Labelled photos from "Segmented", an image-classification folder in agb2k/Multi-View-Oil-Palm-Seed-Classification-Correspondence. The possible labels are: bad seed, good seed.

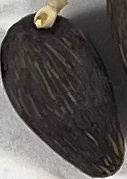
Label: bad seed

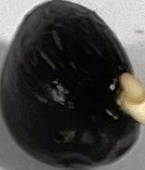
Label: good seed

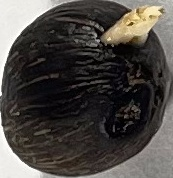
Label: bad seed

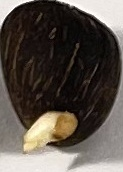
Label: good seed

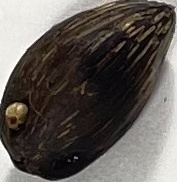
Label: bad seed

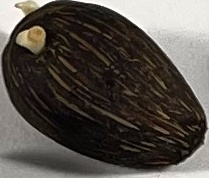
Label: good seed
